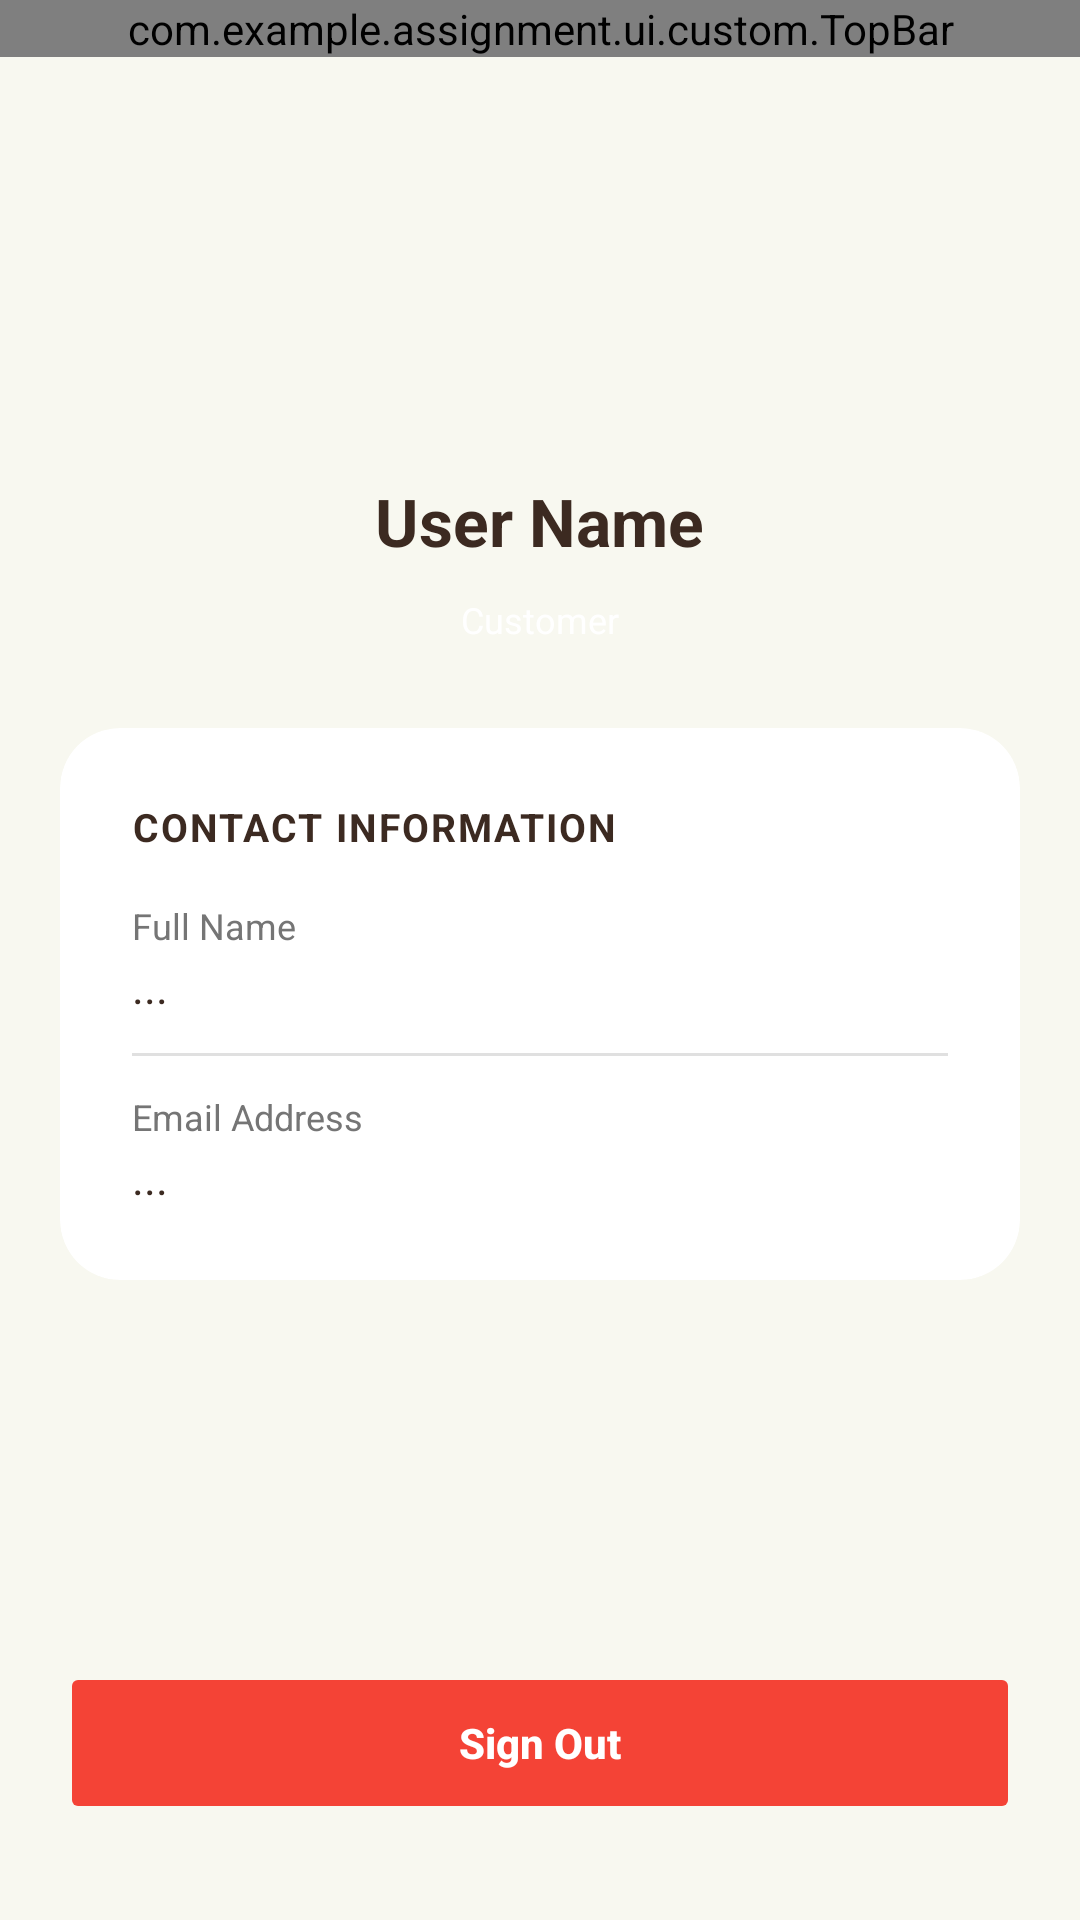

The Android layout XML behind this screen, and the referenced resources:
<!-- AndroidManifest.xml: application theme Theme.DrinkApp -->
<!-- res/layout/fragment_profile.xml -->
<?xml version="1.0" encoding="utf-8"?>
<LinearLayout xmlns:android="http://schemas.android.com/apk/res/android"
    xmlns:app="http://schemas.android.com/apk/res-auto"
    android:layout_width="match_parent"
    android:layout_height="match_parent"
    android:background="@color/bg_page"
    android:orientation="vertical">

    <com.example.assignment.ui.custom.TopBar
        android:id="@+id/topBar"
        android:layout_width="match_parent"
        android:layout_height="wrap_content" />

    
    <LinearLayout
        android:layout_width="match_parent"
        android:layout_height="wrap_content"
        android:gravity="center"
        android:orientation="vertical"
        android:paddingVertical="24dp">

        <ImageView
            android:layout_width="100dp"
            android:layout_height="100dp"
            android:src="@drawable/ic_app_logo" />

        <TextView
            android:id="@+id/tvName"
            android:layout_width="wrap_content"
            android:layout_height="wrap_content"
            android:layout_marginTop="16dp"
            android:text="User Name"
            android:textColor="@color/text_primary"
            android:textSize="22sp"
            android:textStyle="bold" />

        <TextView
            android:id="@+id/tvRole"
            android:layout_width="wrap_content"
            android:layout_height="wrap_content"
            android:layout_marginTop="6dp"
            android:background="@drawable/bg_chip_selected"
            android:paddingHorizontal="14dp"
            android:paddingVertical="4dp"
            android:text="Customer"
            android:textColor="@color/white"
            android:textSize="12sp" />
    </LinearLayout>

    
    <androidx.cardview.widget.CardView
        android:layout_width="match_parent"
        android:layout_height="wrap_content"
        android:layout_marginHorizontal="20dp"
        app:cardCornerRadius="20dp"
        app:cardElevation="0dp"
        app:cardBackgroundColor="@color/white">

        <LinearLayout
            android:layout_width="match_parent"
            android:layout_height="wrap_content"
            android:orientation="vertical"
            android:padding="24dp">

            <TextView
                android:layout_width="wrap_content"
                android:layout_height="wrap_content"
                android:text="Contact Information"
                android:textColor="@color/text_primary"
                android:textSize="13sp"
                android:textStyle="bold"
                android:textAllCaps="true"
                android:letterSpacing="0.05" />

            <LinearLayout
                android:layout_width="match_parent"
                android:layout_height="wrap_content"
                android:layout_marginTop="16dp"
                android:orientation="vertical">

                <TextView
                    android:layout_width="wrap_content"
                    android:layout_height="wrap_content"
                    android:text="Full Name"
                    android:textColor="@color/text_secondary"
                    android:textSize="12sp" />
                <TextView
                    android:id="@+id/tvName2"
                    android:layout_width="wrap_content"
                    android:layout_height="wrap_content"
                    android:layout_marginTop="2dp"
                    android:text="..."
                    android:textColor="@color/text_primary"
                    android:textSize="15sp" />

                <View
                    android:layout_width="match_parent"
                    android:layout_height="1dp"
                    android:layout_marginVertical="12dp"
                    android:background="@color/divider" />

                <TextView
                    android:layout_width="wrap_content"
                    android:layout_height="wrap_content"
                    android:text="Email Address"
                    android:textColor="@color/text_secondary"
                    android:textSize="12sp" />
                <TextView
                    android:id="@+id/tvEmail2"
                    android:layout_width="wrap_content"
                    android:layout_height="wrap_content"
                    android:layout_marginTop="2dp"
                    android:text="..."
                    android:textColor="@color/text_primary"
                    android:textSize="15sp" />
            </LinearLayout>

            
            <TextView android:id="@+id/tvEmail" android:layout_width="0dp" android:layout_height="0dp" android:visibility="gone" />

        </LinearLayout>
    </androidx.cardview.widget.CardView>

    <View
        android:layout_width="match_parent"
        android:layout_height="0dp"
        android:layout_weight="1" />

    <Button
        android:id="@+id/btnLogout"
        android:layout_width="match_parent"
        android:layout_height="54dp"
        android:layout_marginHorizontal="20dp"
        android:layout_marginBottom="32dp"
        android:backgroundTint="@color/error"
        android:text="Sign Out"
        android:textAllCaps="false"
        android:textColor="@color/white"
        android:stateListAnimator="@null"
        android:elevation="0dp"
        app:cornerRadius="16dp"
        android:textStyle="bold" />

</LinearLayout>
<!-- resources referenced by this layout -->
<resources>
  <color name="bg_page">#F8F8F0</color>
  <color name="divider">#E0E0E0</color>
  <color name="error">#F44336</color>
  <color name="text_primary">#3C2A21</color>
  <color name="text_secondary">#757575</color>
  <color name="white">#FFFFFF</color>
  <style name="Theme.DrinkApp" parent="Theme.MaterialComponents.Light.NoActionBar">
          <item name="colorPrimary">@color/primary</item>
          <item name="colorPrimaryVariant">@color/primary_dark</item>
          <item name="colorOnPrimary">@color/white</item>
          <item name="colorSecondary">@color/primary_light</item>
          <item name="colorOnSecondary">@color/white</item>
          <item name="android:statusBarColor">@color/primary</item>
          <item name="android:navigationBarColor">@color/white</item>
          <item name="android:windowLightNavigationBar" tools:targetApi="27">true</item>
      </style>
  <color name="primary">#3C2A21</color>
  <color name="primary_dark">#2D1E17</color>
  <color name="primary_light">#5D4037</color>
</resources>
